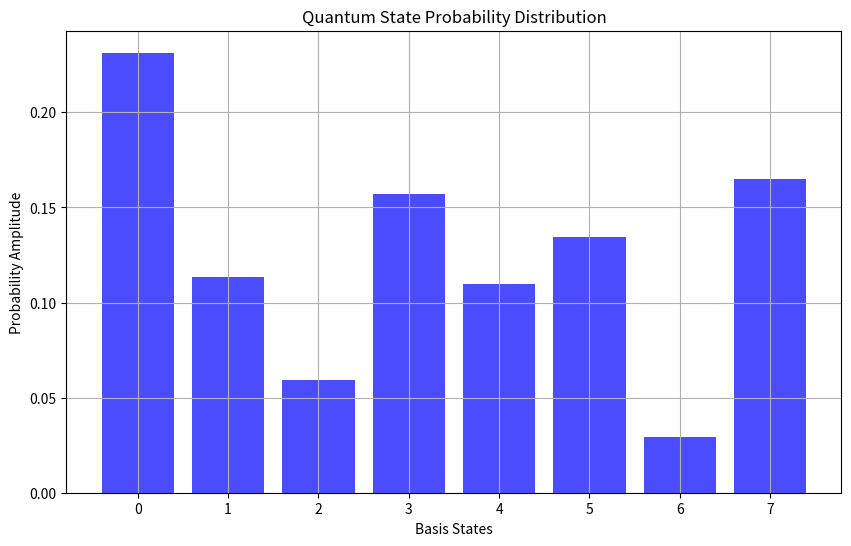
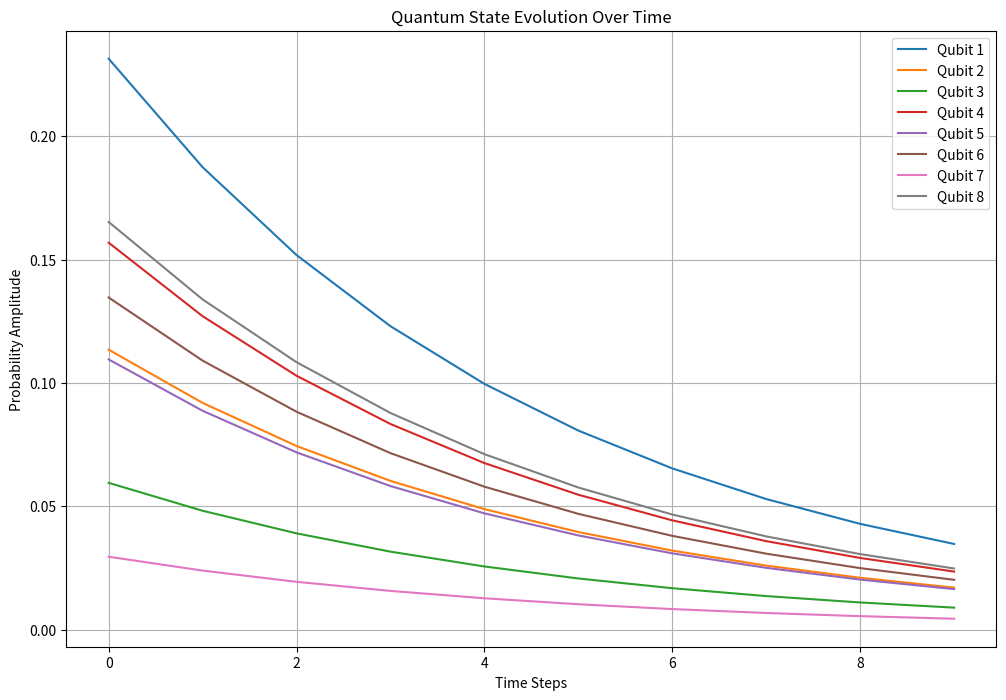
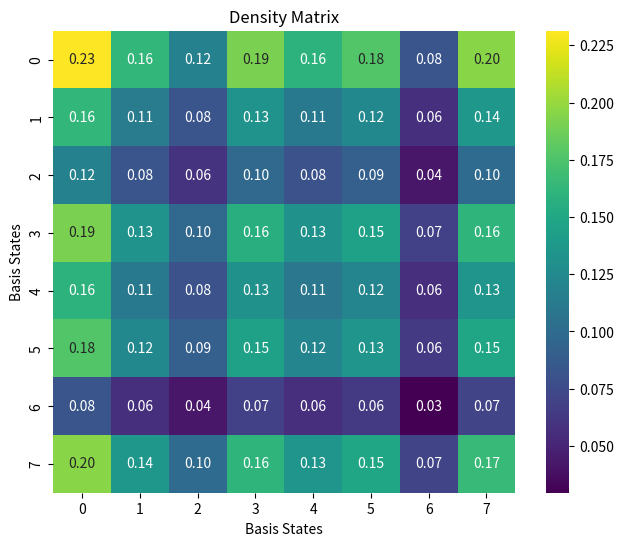

These figures' Python source, in order: (Note: this script raises an exception after producing the figures.)
"""
Visualization Utilities for Quantum Temporal Entanglement Processor (QTEP).
"""
import numpy as np
import matplotlib.pyplot as plt
import seaborn as sns

class QTEPVisualization:
    @staticmethod
    def plot_probability_distribution(state: np.ndarray, title: str = "Quantum State Probability Distribution"):
        """
        Plot the probability distribution of a quantum state.

        Args:
            state (np.ndarray): The quantum state to visualize.
            title (str): The title of the plot.
        """
        probabilities = np.abs(state)**2
        plt.figure(figsize=(10, 6))
        plt.bar(range(len(state)), probabilities, color='blue', alpha=0.7)
        plt.title(title)
        plt.xlabel("Basis States")
        plt.ylabel("Probability Amplitude")
        plt.xticks(range(len(state)))
        plt.grid()
        plt.show()

    @staticmethod
    def plot_state_evolution(states: np.ndarray, title: str = "Quantum State Evolution Over Time"):
        """
        Visualize the evolution of quantum states over time.

        Args:
            states (np.ndarray): An array of quantum states at each time step.
            title (str): The title of the plot.
        """
        time_steps = states.shape[0]
        plt.figure(figsize=(12, 8))
        for i in range(states.shape[1]):
            plt.plot(range(time_steps), np.abs(states[:, i])**2, label=f'Qubit {i+1}')
        
        plt.title(title)
        plt.xlabel("Time Steps")
        plt.ylabel("Probability Amplitude")
        plt.legend()
        plt.grid()
        plt.show()

    @staticmethod
    def plot_density_matrix(density_matrix: np.ndarray, title: str = "Density Matrix"):
        """
        Visualize the density matrix of a quantum state.

        Args:
            density_matrix (np.ndarray): The density matrix to visualize.
            title (str): The title of the plot.
        """
        plt.figure(figsize=(8, 6))
        sns.heatmap(np.abs(density_matrix), annot=True, fmt=".2f", cmap='viridis', square=True)
        plt.title(title)
        plt.xlabel("Basis States")
        plt.ylabel("Basis States")
        plt.colorbar(label='Magnitude')
        plt.show()

    @staticmethod
    def plot_measurement_results(results: list, title: str = "Measurement Results"):
        """
        Visualize the results of multiple measurements.

        Args:
            results (list): A list of measurement results.
            title (str): The title of the plot.
        """
        plt.figure(figsize=(10, 6))
        sns.histplot(results, bins=np.arange(min(results), max(results) + 1, 1), kde=False, color='blue', alpha=0.7)
        plt.title(title)
        plt.xlabel("Measurement Outcome")
        plt.ylabel("Frequency")
        plt.grid()
        plt.show()

# Example usage
if __name__ == "__main__":
    # Example quantum state
    num_qubits = 3
    initial_state = np.random.rand(2**num_qubits) + 1j * np.random.rand(2**num_qubits)
    initial_state /= np.linalg.norm(initial_state)  # Normalize the state

    # Visualize the probability distribution
    QTEPVisualization.plot_probability_distribution(initial_state)

    # Simulate state evolution (for demonstration)
    states = np.array([initial_state * (0.9 ** t) for t in range(10)])  # Example decay over time
    QTEPVisualization.plot_state_evolution(states)

    # Example density matrix
    density_matrix = np.outer(initial_state, initial_state.conj())
    QTEPVisualization.plot_density_matrix(density_matrix)

    # Example measurement results
    measurement_results = [np.random.choice([0, 1], p=[0.5, 0.5]) for _ in range(100)]
    QTEPVisualization.plot_measurement_results(measurement_results)
